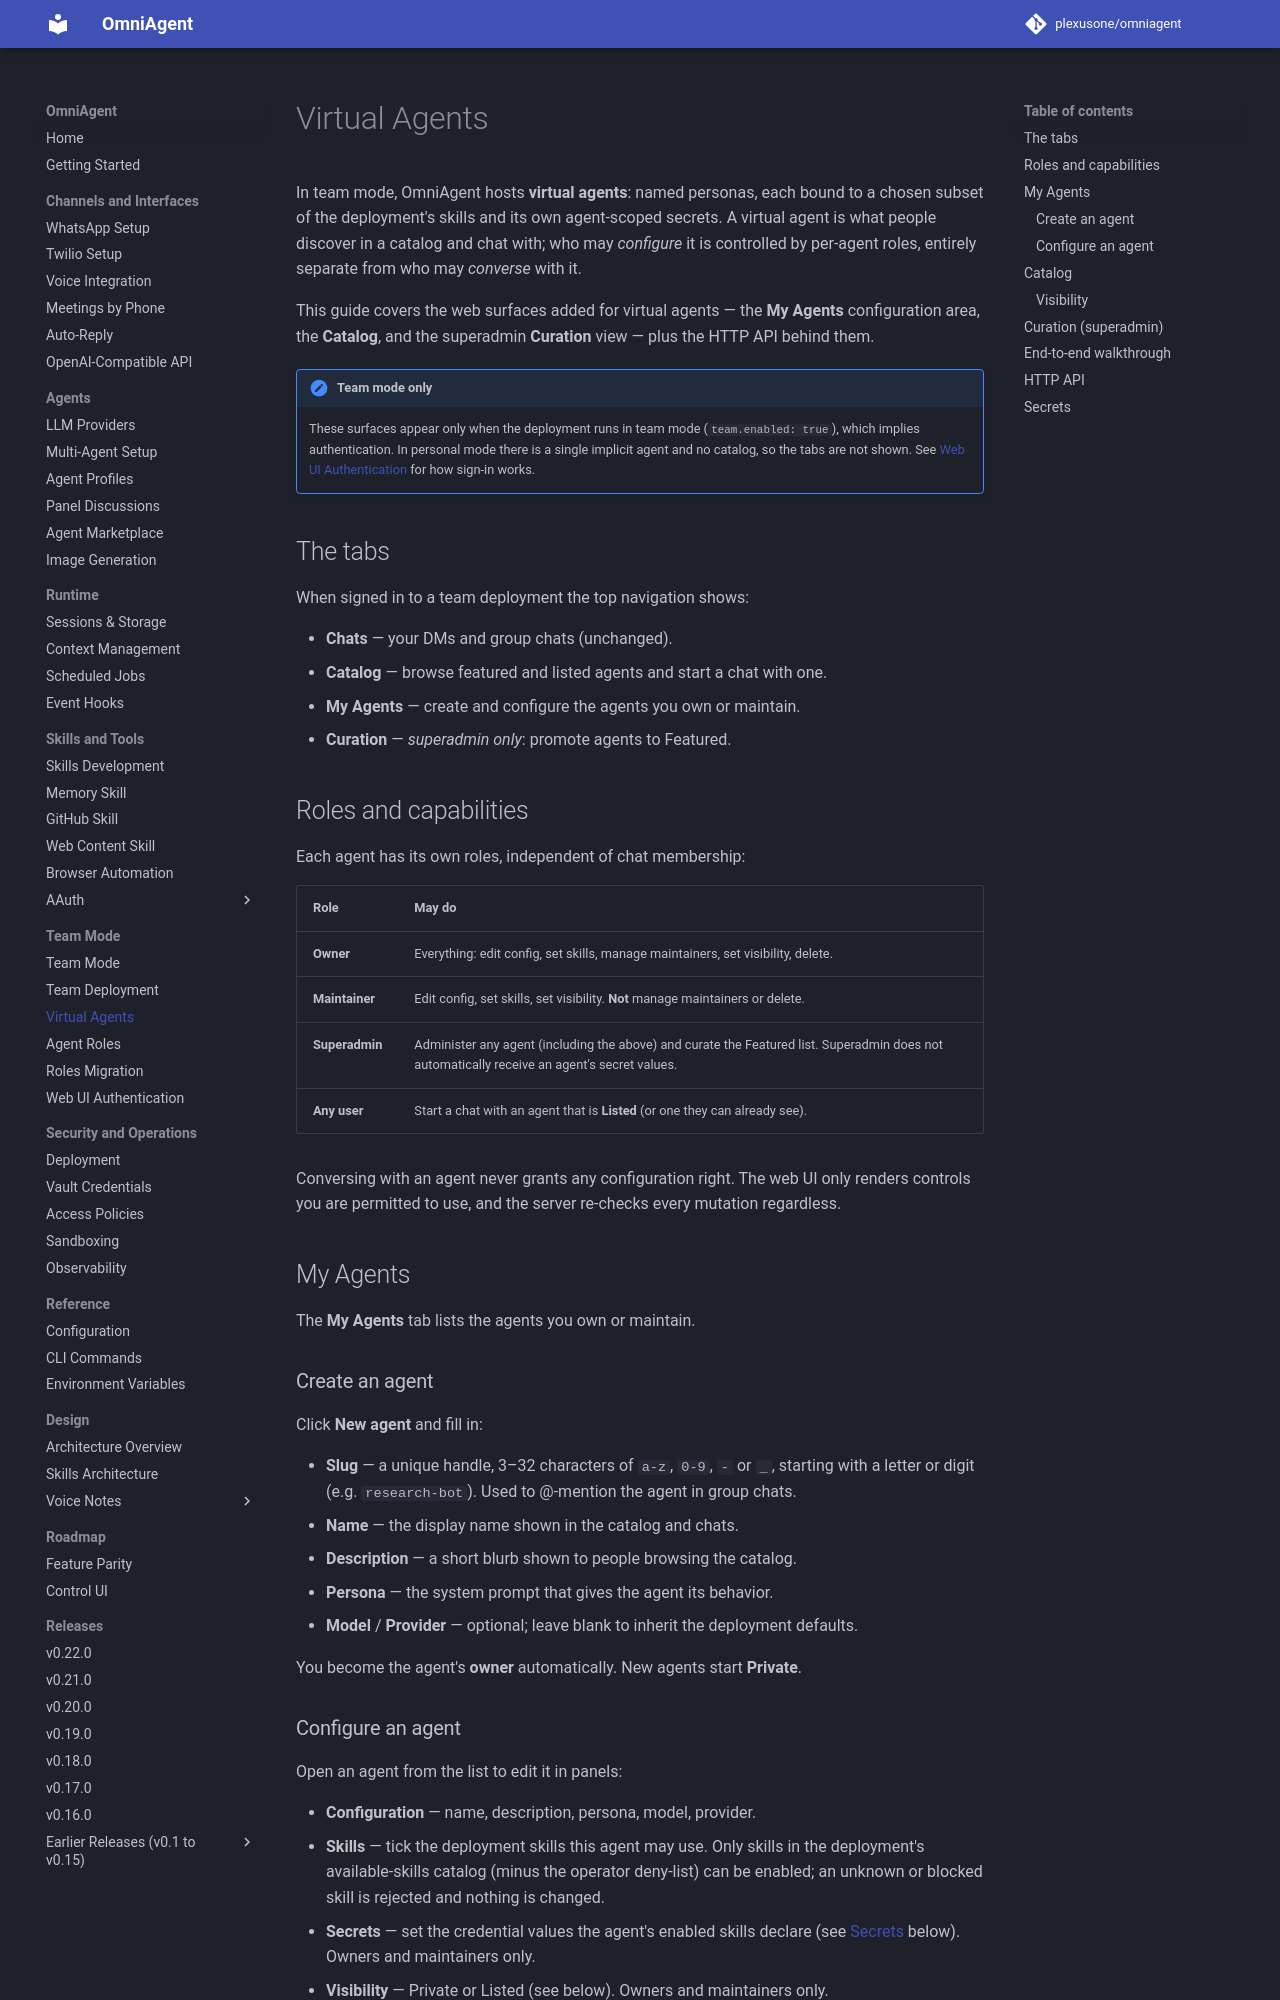

repository: plexusone/omniagent · page: guides/agents/index.html · generator: mkdocs

# Virtual Agents

In team mode, OmniAgent hosts **virtual agents**: named personas, each bound to
a chosen subset of the deployment's skills and its own agent-scoped secrets. A
virtual agent is what people discover in a catalog and chat with; who may
*configure* it is controlled by per-agent roles, entirely separate from who may
*converse* with it.

This guide covers the web surfaces added for virtual agents — the **My Agents**
configuration area, the **Catalog**, and the superadmin **Curation** view — plus
the HTTP API behind them.

!!! note "Team mode only"
    These surfaces appear only when the deployment runs in team mode
    (`team.enabled: true`), which implies authentication. In personal mode there
    is a single implicit agent and no catalog, so the tabs are not shown. See
    [Web UI Authentication](authentication.md) for how sign-in works.

## The tabs

When signed in to a team deployment the top navigation shows:

- **Chats** — your DMs and group chats (unchanged).
- **Catalog** — browse featured and listed agents and start a chat with one.
- **My Agents** — create and configure the agents you own or maintain.
- **Curation** — *superadmin only*: promote agents to Featured.

## Roles and capabilities

Each agent has its own roles, independent of chat membership:

| Role | May do |
|------|--------|
| **Owner** | Everything: edit config, set skills, manage maintainers, set visibility, delete. |
| **Maintainer** | Edit config, set skills, set visibility. **Not** manage maintainers or delete. |
| **Superadmin** | Administer any agent (including the above) and curate the Featured list. Superadmin does not automatically receive an agent's secret values. |
| **Any user** | Start a chat with an agent that is **Listed** (or one they can already see). |

Conversing with an agent never grants any configuration right. The web UI only
renders controls you are permitted to use, and the server re-checks every
mutation regardless.

## My Agents

The **My Agents** tab lists the agents you own or maintain.

### Create an agent

Click **New agent** and fill in:

- **Slug** — a unique handle, 3–32 characters of `a-z`, `0-9`, `-` or `_`,
  starting with a letter or digit (e.g. `research-bot`). Used to @-mention the
  agent in group chats.
- **Name** — the display name shown in the catalog and chats.
- **Description** — a short blurb shown to people browsing the catalog.
- **Persona** — the system prompt that gives the agent its behavior.
- **Model** / **Provider** — optional; leave blank to inherit the deployment
  defaults.

You become the agent's **owner** automatically. New agents start **Private**.
